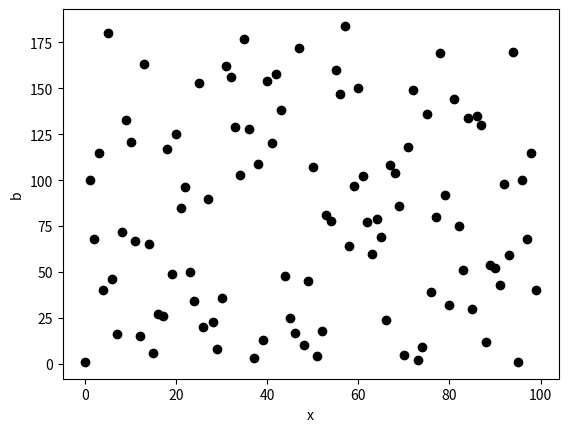

The script that saved this image:
'''
Graficador de n valores de a**x = b mod m.

Cambiar valores de a, m y n. Recomiendo probar a y m grandes.

[redacted]
'''


import matplotlib.pyplot as plt


a = 100
m = 191
n = 100

x = []
b = []

for i in range(n):
    x.append(i)
    b.append(pow(a, i, m))

plt.plot(x, b, "o", color="black")

plt.xlabel("x")
plt.ylabel("b")

plt.savefig("dlog.png", dpi=1200)